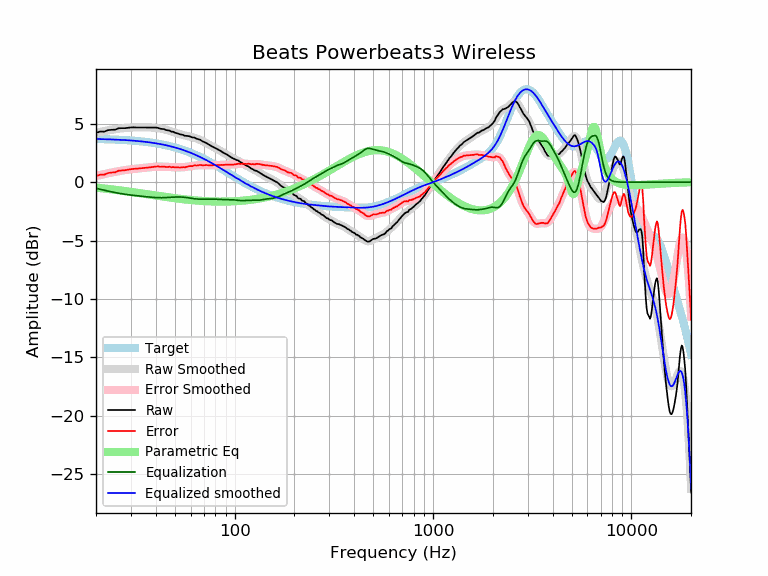

Values plotted in this chart, from the file beside it:
frequency, raw, error, smoothed, error_smoothed, equalization, parametric_eq, equalized_raw, equalized_smoothed, target
20, 4.22, 0.53, 4.23, 0.53, -0.53, -0.47, 3.69, 3.70, 3.70
21, 4.33, 0.64, 4.30, 0.61, -0.61, -0.50, 3.72, 3.69, 3.69
22, 4.32, 0.64, 4.37, 0.69, -0.69, -0.54, 3.63, 3.68, 3.68
23, 4.45, 0.78, 4.43, 0.76, -0.76, -0.58, 3.69, 3.67, 3.67
24, 4.48, 0.83, 4.49, 0.83, -0.83, -0.61, 3.65, 3.66, 3.66
25, 4.49, 0.85, 4.53, 0.89, -0.89, -0.65, 3.60, 3.65, 3.65
26, 4.61, 0.98, 4.57, 0.94, -0.94, -0.69, 3.67, 3.63, 3.63
27, 4.62, 1.01, 4.61, 0.99, -0.99, -0.72, 3.63, 3.62, 3.62
28, 4.62, 1.02, 4.64, 1.03, -1.03, -0.76, 3.59, 3.60, 3.60
29, 4.65, 1.07, 4.66, 1.07, -1.07, -0.80, 3.58, 3.59, 3.59
30, 4.68, 1.12, 4.67, 1.10, -1.10, -0.83, 3.58, 3.57, 3.57
31, 4.69, 1.14, 4.68, 1.13, -1.13, -0.87, 3.56, 3.55, 3.55
32, 4.68, 1.15, 4.69, 1.16, -1.16, -0.90, 3.53, 3.53, 3.53
33, 4.68, 1.17, 4.69, 1.18, -1.18, -0.93, 3.50, 3.51, 3.51
34, 4.68, 1.20, 4.69, 1.20, -1.20, -0.97, 3.48, 3.49, 3.49
35, 4.68, 1.22, 4.69, 1.23, -1.23, -1.00, 3.46, 3.46, 3.46
36, 4.67, 1.23, 4.69, 1.25, -1.25, -1.03, 3.42, 3.44, 3.44
37, 4.67, 1.26, 4.68, 1.27, -1.27, -1.06, 3.40, 3.41, 3.41
38, 4.67, 1.29, 4.68, 1.29, -1.29, -1.09, 3.38, 3.39, 3.39
39, 4.67, 1.32, 4.66, 1.31, -1.31, -1.12, 3.37, 3.36, 3.36
40, 4.67, 1.34, 4.65, 1.32, -1.32, -1.14, 3.35, 3.33, 3.33
41, 4.65, 1.35, 4.63, 1.33, -1.33, -1.17, 3.32, 3.30, 3.30
42, 4.58, 1.32, 4.60, 1.33, -1.33, -1.20, 3.25, 3.27, 3.27
43, 4.55, 1.32, 4.56, 1.33, -1.33, -1.22, 3.22, 3.23, 3.23
44, 4.54, 1.34, 4.53, 1.33, -1.33, -1.25, 3.22, 3.20, 3.20
45, 4.46, 1.30, 4.48, 1.32, -1.32, -1.27, 3.14, 3.16, 3.16
46, 4.43, 1.31, 4.44, 1.31, -1.31, -1.29, 3.12, 3.13, 3.13
47, 4.41, 1.32, 4.39, 1.30, -1.30, -1.31, 3.11, 3.09, 3.09
48, 4.32, 1.27, 4.34, 1.29, -1.29, -1.33, 3.03, 3.05, 3.05
49, 4.31, 1.30, 4.29, 1.28, -1.28, -1.35, 3.03, 3.01, 3.01
50, 4.23, 1.26, 4.24, 1.27, -1.27, -1.37, 2.96, 2.97, 2.97
51, 4.19, 1.26, 4.20, 1.27, -1.27, -1.39, 2.93, 2.93, 2.93
52, 4.15, 1.27, 4.15, 1.26, -1.26, -1.41, 2.89, 2.89, 2.89
53, 4.09, 1.25, 4.11, 1.27, -1.27, -1.43, 2.83, 2.84, 2.84
54, 4.07, 1.27, 4.07, 1.27, -1.27, -1.44, 2.80, 2.80, 2.80
55, 4.04, 1.29, 4.03, 1.28, -1.28, -1.46, 2.76, 2.75, 2.75
56, 3.97, 1.27, 4.00, 1.29, -1.29, -1.47, 2.68, 2.71, 2.71
57, 3.96, 1.30, 3.97, 1.31, -1.31, -1.49, 2.65, 2.66, 2.66
58, 3.95, 1.34, 3.94, 1.33, -1.33, -1.50, 2.62, 2.61, 2.61
59, 3.93, 1.37, 3.91, 1.35, -1.35, -1.51, 2.58, 2.56, 2.56
60, 3.89, 1.38, 3.88, 1.37, -1.37, -1.53, 2.52, 2.51, 2.51
61, 3.83, 1.37, 3.85, 1.39, -1.39, -1.54, 2.44, 2.46, 2.46
62, 3.82, 1.41, 3.82, 1.41, -1.41, -1.55, 2.42, 2.41, 2.41
63, 3.80, 1.44, 3.78, 1.42, -1.42, -1.56, 2.38, 2.36, 2.36
64, 3.73, 1.42, 3.74, 1.43, -1.43, -1.57, 2.30, 2.31, 2.31
65, 3.69, 1.43, 3.70, 1.44, -1.44, -1.58, 2.25, 2.26, 2.26
66, 3.66, 1.46, 3.66, 1.45, -1.45, -1.59, 2.21, 2.21, 2.21
67, 3.63, 1.48, 3.61, 1.46, -1.46, -1.60, 2.18, 2.15, 2.15
68, 3.56, 1.46, 3.56, 1.46, -1.46, -1.60, 2.10, 2.10, 2.10
69, 3.48, 1.44, 3.50, 1.46, -1.46, -1.61, 2.02, 2.05, 2.05
70, 3.44, 1.45, 3.45, 1.46, -1.46, -1.62, 1.99, 1.99, 1.99
71, 3.39, 1.45, 3.39, 1.46, -1.46, -1.62, 1.94, 1.94, 1.94
72, 3.35, 1.47, 3.34, 1.45, -1.45, -1.63, 1.90, 1.88, 1.88
73, 3.28, 1.45, 3.28, 1.45, -1.45, -1.63, 1.83, 1.83, 1.83
74, 3.22, 1.45, 3.22, 1.45, -1.45, -1.64, 1.78, 1.78, 1.78
75, 3.16, 1.44, 3.17, 1.45, -1.45, -1.64, 1.72, 1.72, 1.72
76, 3.10, 1.44, 3.11, 1.45, -1.45, -1.65, 1.66, 1.67, 1.67
77, 3.05, 1.44, 3.06, 1.45, -1.45, -1.65, 1.60, 1.61, 1.61
78, 3.01, 1.45, 3.01, 1.45, -1.45, -1.65, 1.56, 1.56, 1.56
79, 2.96, 1.46, 2.96, 1.46, -1.46, -1.66, 1.51, 1.50, 1.50
... 553 more rows
